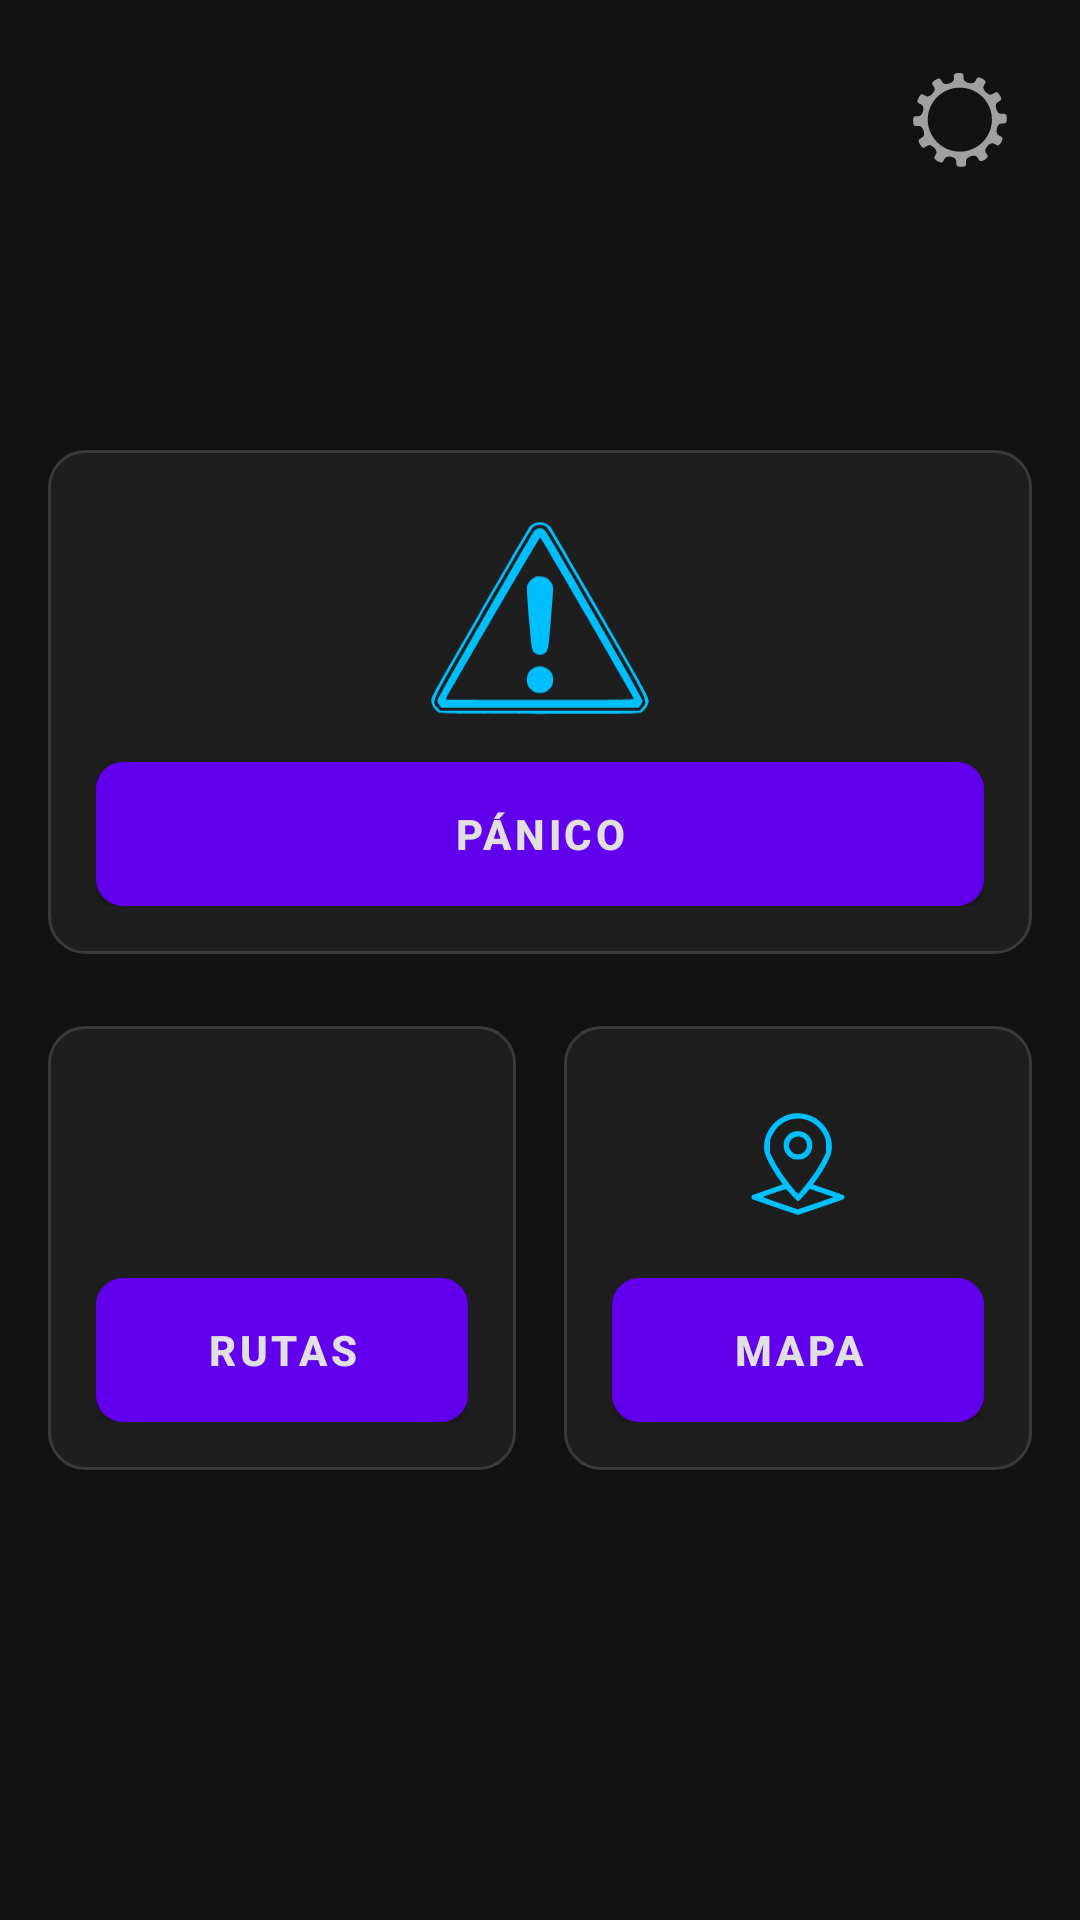

Write the Android layout XML for this screen, with the resource values it uses.
<!-- AndroidManifest.xml: application theme Theme.PathSecure -->
<!-- res/layout/activity_home.xml -->
<?xml version="1.0" encoding="utf-8"?>
<RelativeLayout xmlns:android="http://schemas.android.com/apk/res/android"
    xmlns:app="http://schemas.android.com/apk/res-auto"
    xmlns:tools="http://schemas.android.com/tools"
    android:layout_width="match_parent"
    android:layout_height="match_parent"
    android:background="@color/futuristic_background"
    android:padding="16dp"
    tools:context=".activities.HomeActivity">

    
    <ImageButton
        android:id="@+id/btnSettings"
        android:layout_width="48dp"
        android:layout_height="48dp"
        android:layout_alignParentTop="true"
        android:layout_alignParentEnd="true"
        android:background="?attr/selectableItemBackgroundBorderless"
        android:contentDescription="Ajustes"
        android:padding="8dp"
        android:scaleType="fitCenter"
        app:srcCompat="@drawable/ic_settings"
        app:tint="@color/futuristic_text_secondary" />

    <LinearLayout
        android:layout_width="match_parent"
        android:layout_height="wrap_content"
        android:layout_centerInParent="true"
        android:orientation="vertical">

        
        <LinearLayout
            style="@style/FuturisticCard"
            android:layout_width="match_parent"
            android:layout_height="wrap_content"
            android:layout_marginBottom="24dp"
            android:gravity="center"
            android:orientation="vertical">

            <ImageView
                android:layout_width="80dp"
                android:layout_height="80dp"
                android:layout_marginBottom="8dp"
                app:srcCompat="@drawable/ic_panic"
                app:tint="@color/futuristic_primary_accent" />

            <Button
                android:id="@+id/btnPanic"
                style="@style/FuturisticButton"
                android:layout_width="match_parent"
                android:layout_height="wrap_content"
                android:text="Pánico" />
        </LinearLayout>

        
        <LinearLayout
            android:layout_width="match_parent"
            android:layout_height="wrap_content"
            android:orientation="horizontal">

            
            <LinearLayout
                style="@style/FuturisticCard"
                android:layout_width="0dp"
                android:layout_height="wrap_content"
                android:layout_marginEnd="8dp"
                android:layout_weight="1"
                android:gravity="center"
                android:orientation="vertical">

                <ImageView
                    android:layout_width="60dp"
                    android:layout_height="60dp"
                    android:layout_marginBottom="8dp"
                    app:srcCompat="@drawable/ic_routes"
                    app:tint="@color/futuristic_primary_accent" />

                <Button
                    android:id="@+id/btnRoutes"
                    style="@style/FuturisticButton"
                    android:layout_width="match_parent"
                    android:layout_height="wrap_content"
                    android:text="Rutas" />
            </LinearLayout>

            
            <LinearLayout
                style="@style/FuturisticCard"
                android:layout_width="0dp"
                android:layout_height="wrap_content"
                android:layout_marginStart="8dp"
                android:layout_weight="1"
                android:gravity="center"
                android:orientation="vertical">

                <ImageView
                    android:layout_width="60dp"
                    android:layout_height="60dp"
                    android:layout_marginBottom="8dp"
                    app:srcCompat="@drawable/ic_map"
                    app:tint="@color/futuristic_primary_accent" />

                <Button
                    android:id="@+id/btnMap"
                    style="@style/FuturisticButton"
                    android:layout_width="match_parent"
                    android:layout_height="wrap_content"
                    android:text="Mapa" />

            </LinearLayout>
        </LinearLayout>
    </LinearLayout>

</RelativeLayout>
<!-- resources referenced by this layout -->
<resources>
  <color name="futuristic_background">#121212</color>
  <color name="futuristic_primary_accent">#00BFFF</color>
  <color name="futuristic_text_secondary">#A0A0A0</color>
  <!-- drawable ic_map (drawable) -->
  <vector xmlns:android="http://schemas.android.com/apk/res/android"
      android:width="298dp"
      android:height="169dp"
      android:viewportWidth="298"
      android:viewportHeight="169">
    <path
        android:pathData="M140.5,1c-31,4.8 -53,35.6 -46.5,65 1.7,7.4 12.4,27.6 21.4,40.5l8.5,11.9 -24.7,8.6c-13.6,4.7 -25.3,8.9 -26,9.3 -1.9,1.3 -1.4,5.5 0.8,6.7 1.1,0.6 18.4,6.6 38.5,13.5l36.5,12.4 36.5,-12.4c20.1,-6.9 37.5,-12.9 38.5,-13.5 2.2,-1.2 2.7,-5.4 0.8,-6.7 -0.7,-0.4 -12.4,-4.6 -26,-9.3l-24.7,-8.6 8.4,-11.9c9.3,-13.3 17.3,-27.8 20.4,-37.2 7,-20.7 -3.1,-46.5 -23.5,-60 -10.2,-6.8 -26.6,-10.3 -38.9,-8.3zM158.2,10.1c14.5,3 27.1,12.9 33.5,26.5 3.7,7.6 3.8,8.3 3.8,18.5l0,10.5 -6.2,12.5c-3.5,6.8 -10.2,17.9 -15,24.6 -10.2,14.1 -24,31.3 -25.2,31.3 -1.3,-0 -15.5,-17.5 -25.4,-31.3 -4.8,-6.7 -11.5,-17.8 -15,-24.6l-6.2,-12.5 0,-10.5c0,-10.2 0.1,-10.9 3.8,-18.5 9.5,-19.9 31,-30.9 51.9,-26.5zM138.4,136c4.6,5.3 9.1,9.6 10.3,9.8 1.5,0.2 3.7,-1.5 7.9,-6.4 3.3,-3.7 7.3,-8.3 8.9,-10.2l3.1,-3.4 17.9,6.1c9.9,3.4 18.6,6.4 19.4,6.6 0.8,0.3 1.2,0.8 0.9,1 -0.3,0.3 -13.5,4.9 -29.4,10.3l-28.9,9.8 -9.5,-3.3c-5.2,-1.8 -18.2,-6.3 -28.8,-9.9 -10.6,-3.7 -19,-6.9 -18.7,-7.3 1,-1 35.8,-12.8 37.3,-12.7 0.8,-0 5.1,4.4 9.6,9.6z"
        android:fillColor="#000000"
        android:strokeColor="#00000000"/>
    <path
        android:pathData="M138.1,32.6c-18,9 -16.9,35.3 1.9,43.2 4.5,1.9 13.6,1.9 18,-0 8.1,-3.5 13.6,-10.8 14.7,-19.6 2.2,-18.7 -17.5,-32.1 -34.6,-23.6zM157.1,41.3c6.7,4.4 8.8,13.5 4.7,19.7 -3.7,5.4 -7.2,7.4 -12.8,7.4 -5.6,-0 -9.1,-2 -12.7,-7.4 -6.3,-9.1 1.2,-22 12.7,-22 3.2,-0 5.8,0.7 8.1,2.3z"
        android:fillColor="#000000"
        android:strokeColor="#00000000"/>
  </vector>
  <style name="FuturisticButton" parent="Widget.MaterialComponents.Button">
          <item name="android:background">@drawable/button_background_futuristic</item>
          <item name="android:textColor">@color/futuristic_text_primary</item>
          <item name="android:textStyle">bold</item>
      </style>
  <style name="FuturisticCard">
          <item name="android:background">@drawable/card_background_futuristic</item>
          <item name="android:padding">16dp</item>
      </style>
  <style name="Theme.PathSecure" parent="Theme.MaterialComponents.DayNight.NoActionBar">
      </style>
  <!-- drawable button_background_futuristic (drawable) -->
  <?xml version="1.0" encoding="utf-8"?>
  <shape xmlns:android="http://schemas.android.com/apk/res/android"
      android:shape="rectangle">
      <solid android:color="@color/futuristic_surface" />
      <stroke
          android:width="2dp"
          android:color="@color/futuristic_primary_accent" />
      <corners android:radius="8dp" />
  </shape>
  <color name="futuristic_text_primary">#E0E0E0</color>
  <!-- drawable card_background_futuristic (drawable) -->
  <?xml version="1.0" encoding="utf-8"?>
  <shape xmlns:android="http://schemas.android.com/apk/res/android"
      android:shape="rectangle">
      <solid android:color="@color/futuristic_surface" />
      <stroke
          android:width="1dp"
          android:color="@color/futuristic_border" />
      <corners android:radius="12dp" />
  </shape>
  <color name="futuristic_surface">#1E1E1E</color>
  <color name="futuristic_border">#3A3A3A</color>
</resources>
